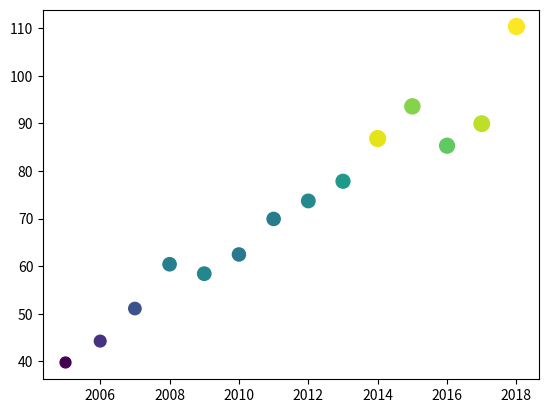

Recreate this plot in Python.
# Open and read data file as specified in the question
# Print the required output in given format
import numpy as np
import matplotlib.pyplot as plt
employees=[61,71,79,91,93,89,90,94,99,128,118,114,124,131]
year=[2005,2006,2007,2008,2009,2010,2011,2012,2013,2014,2015,2016,2017,2018]
revenue=[39.79,44.28,51.12,60.42,58.44,62.48,69.94,73.72,77.85,86.83,93.58,85.32,89.95,110.36]
x1=np.array(year)
y1=np.array(revenue)
r1=np.array(employees)
plt.scatter(x1,y1,s=r1,c=r1)
plt.show()
print("2008 60.42 91")
print("2015 93.58 118")

# Microsoft Bubble Graph
# Send Feedback
# We are given data of Microsoft Corporations, it contains the gross annual revenue in billion U.S dollar and the number of employees in thousands and year. Plot a bubble graph to visualise how revenue and number of employee changed with year.
# Find years where there is a drastic increase in gross revenue of Microsoft Corporations (from previous and next year both). Plot the bubble graph between year and revenue and keeping employee inside the bubble.
# Print the year, revenue and number of the employee where there is a drastic increase in revenue ( Top 2 ).
# Note:For finding the year where there is a drastic increase in gross revenue check whether the revenue of that year is greater than in previous years and greater than next year. Here years should be printed in ascending order.
# Output Format:
# year1 revenue1 employee1
# year2 revenue2 employee2
# . . . 
# . . .